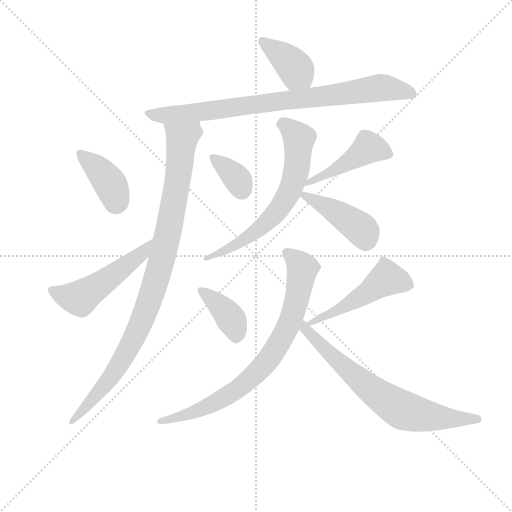
t = 0.00 s
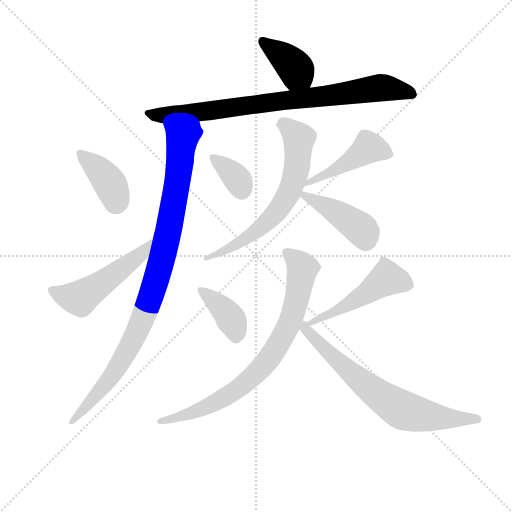
t = 1.90 s
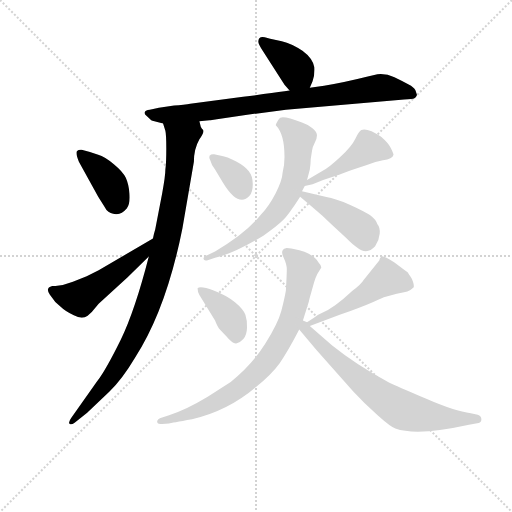
t = 3.79 s
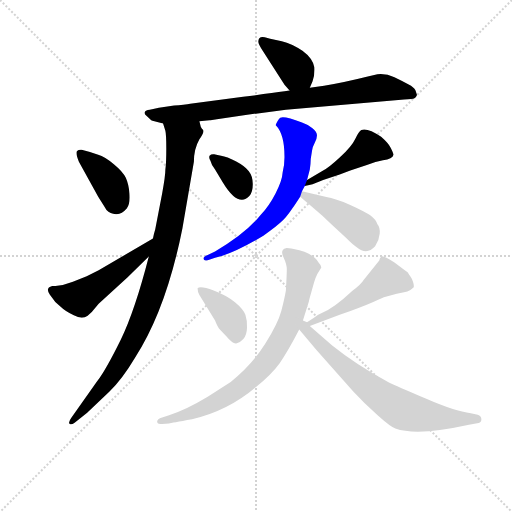
t = 5.69 s
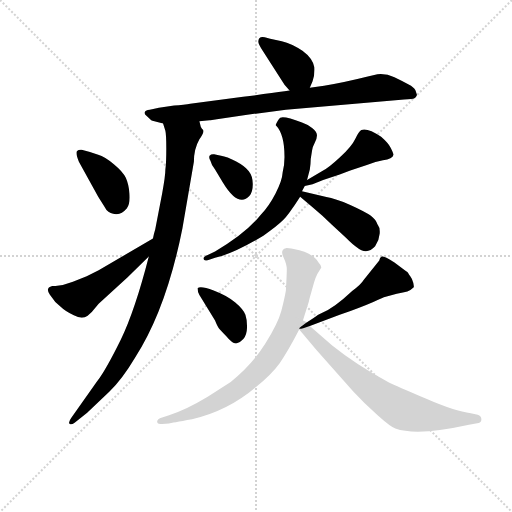
t = 7.59 s
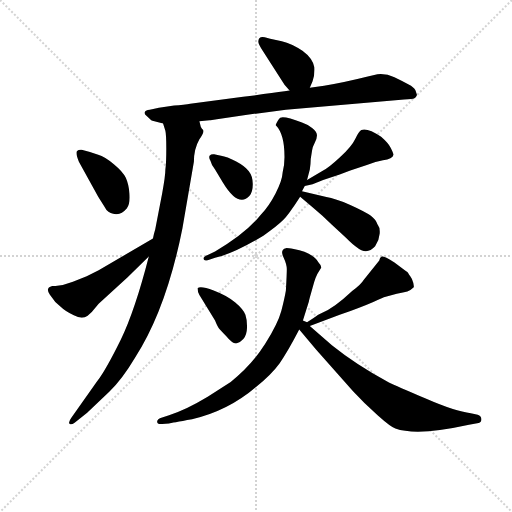
t = 9.48 s

The animated SVG that drew these frames (rendered in a browser with its animation timeline set to each time). Animation: 13 CSS @keyframes rules; one cycle of 9.48 s.

<svg version="1.1" viewBox="0 0 1024 1024" xmlns="http://www.w3.org/2000/svg">
  <g stroke="lightgray" stroke-dasharray="1,1" stroke-width="1" transform="scale(4, 4)">
    <line x1="0" y1="0" x2="256" y2="256"></line>
    <line x1="256" y1="0" x2="0" y2="256"></line>
    <line x1="128" y1="0" x2="128" y2="256"></line>
    <line x1="0" y1="128" x2="256" y2="128"></line>
  </g>
<g transform="scale(0.92, -0.92) translate(60, -900)">
   <style type="text/css">
    @keyframes keyframes0 {
      from {
       stroke: blue;
       stroke-dashoffset: 384;
       stroke-width: 128;
       }
       56% {
       animation-timing-function: step-end;
       stroke: blue;
       stroke-dashoffset: 0;
       stroke-width: 128;
       }
       to {
       stroke: black;
       stroke-width: 1024;
       }
       }
       #make-me-a-hanzi-animation-0 {
         animation: keyframes0 0.562500s both;
         animation-delay: 0.000000s;
         animation-timing-function: linear;
       }
    @keyframes keyframes1 {
      from {
       stroke: blue;
       stroke-dashoffset: 836;
       stroke-width: 128;
       }
       73% {
       animation-timing-function: step-end;
       stroke: blue;
       stroke-dashoffset: 0;
       stroke-width: 128;
       }
       to {
       stroke: black;
       stroke-width: 1024;
       }
       }
       #make-me-a-hanzi-animation-1 {
         animation: keyframes1 0.930339s both;
         animation-delay: 0.562500s;
         animation-timing-function: linear;
       }
    @keyframes keyframes2 {
      from {
       stroke: blue;
       stroke-dashoffset: 976;
       stroke-width: 128;
       }
       76% {
       animation-timing-function: step-end;
       stroke: blue;
       stroke-dashoffset: 0;
       stroke-width: 128;
       }
       to {
       stroke: black;
       stroke-width: 1024;
       }
       }
       #make-me-a-hanzi-animation-2 {
         animation: keyframes2 1.044271s both;
         animation-delay: 1.492839s;
         animation-timing-function: linear;
       }
    @keyframes keyframes3 {
      from {
       stroke: blue;
       stroke-dashoffset: 389;
       stroke-width: 128;
       }
       56% {
       animation-timing-function: step-end;
       stroke: blue;
       stroke-dashoffset: 0;
       stroke-width: 128;
       }
       to {
       stroke: black;
       stroke-width: 1024;
       }
       }
       #make-me-a-hanzi-animation-3 {
         animation: keyframes3 0.566569s both;
         animation-delay: 2.537109s;
         animation-timing-function: linear;
       }
    @keyframes keyframes4 {
      from {
       stroke: blue;
       stroke-dashoffset: 516;
       stroke-width: 128;
       }
       63% {
       animation-timing-function: step-end;
       stroke: blue;
       stroke-dashoffset: 0;
       stroke-width: 128;
       }
       to {
       stroke: black;
       stroke-width: 1024;
       }
       }
       #make-me-a-hanzi-animation-4 {
         animation: keyframes4 0.669922s both;
         animation-delay: 3.103678s;
         animation-timing-function: linear;
       }
    @keyframes keyframes5 {
      from {
       stroke: blue;
       stroke-dashoffset: 353;
       stroke-width: 128;
       }
       53% {
       animation-timing-function: step-end;
       stroke: blue;
       stroke-dashoffset: 0;
       stroke-width: 128;
       }
       to {
       stroke: black;
       stroke-width: 1024;
       }
       }
       #make-me-a-hanzi-animation-5 {
         animation: keyframes5 0.537272s both;
         animation-delay: 3.773600s;
         animation-timing-function: linear;
       }
    @keyframes keyframes6 {
      from {
       stroke: blue;
       stroke-dashoffset: 457;
       stroke-width: 128;
       }
       60% {
       animation-timing-function: step-end;
       stroke: blue;
       stroke-dashoffset: 0;
       stroke-width: 128;
       }
       to {
       stroke: black;
       stroke-width: 1024;
       }
       }
       #make-me-a-hanzi-animation-6 {
         animation: keyframes6 0.621908s both;
         animation-delay: 4.310872s;
         animation-timing-function: linear;
       }
    @keyframes keyframes7 {
      from {
       stroke: blue;
       stroke-dashoffset: 661;
       stroke-width: 128;
       }
       68% {
       animation-timing-function: step-end;
       stroke: blue;
       stroke-dashoffset: 0;
       stroke-width: 128;
       }
       to {
       stroke: black;
       stroke-width: 1024;
       }
       }
       #make-me-a-hanzi-animation-7 {
         animation: keyframes7 0.787923s both;
         animation-delay: 4.932780s;
         animation-timing-function: linear;
       }
    @keyframes keyframes8 {
      from {
       stroke: blue;
       stroke-dashoffset: 424;
       stroke-width: 128;
       }
       58% {
       animation-timing-function: step-end;
       stroke: blue;
       stroke-dashoffset: 0;
       stroke-width: 128;
       }
       to {
       stroke: black;
       stroke-width: 1024;
       }
       }
       #make-me-a-hanzi-animation-8 {
         animation: keyframes8 0.595052s both;
         animation-delay: 5.720703s;
         animation-timing-function: linear;
       }
    @keyframes keyframes9 {
      from {
       stroke: blue;
       stroke-dashoffset: 389;
       stroke-width: 128;
       }
       56% {
       animation-timing-function: step-end;
       stroke: blue;
       stroke-dashoffset: 0;
       stroke-width: 128;
       }
       to {
       stroke: black;
       stroke-width: 1024;
       }
       }
       #make-me-a-hanzi-animation-9 {
         animation: keyframes9 0.566569s both;
         animation-delay: 6.315755s;
         animation-timing-function: linear;
       }
    @keyframes keyframes10 {
      from {
       stroke: blue;
       stroke-dashoffset: 503;
       stroke-width: 128;
       }
       62% {
       animation-timing-function: step-end;
       stroke: blue;
       stroke-dashoffset: 0;
       stroke-width: 128;
       }
       to {
       stroke: black;
       stroke-width: 1024;
       }
       }
       #make-me-a-hanzi-animation-10 {
         animation: keyframes10 0.659342s both;
         animation-delay: 6.882324s;
         animation-timing-function: linear;
       }
    @keyframes keyframes11 {
      from {
       stroke: blue;
       stroke-dashoffset: 794;
       stroke-width: 128;
       }
       72% {
       animation-timing-function: step-end;
       stroke: blue;
       stroke-dashoffset: 0;
       stroke-width: 128;
       }
       to {
       stroke: black;
       stroke-width: 1024;
       }
       }
       #make-me-a-hanzi-animation-11 {
         animation: keyframes11 0.896159s both;
         animation-delay: 7.541667s;
         animation-timing-function: linear;
       }
    @keyframes keyframes12 {
      from {
       stroke: blue;
       stroke-dashoffset: 708;
       stroke-width: 128;
       }
       70% {
       animation-timing-function: step-end;
       stroke: blue;
       stroke-dashoffset: 0;
       stroke-width: 128;
       }
       to {
       stroke: black;
       stroke-width: 1024;
       }
       }
       #make-me-a-hanzi-animation-12 {
         animation: keyframes12 0.826172s both;
         animation-delay: 8.437826s;
         animation-timing-function: linear;
       }
</style>
<path d="M 613.5 709.5 L 619.5 723.5 Q 624.5 737.5 623.5 753.5 Q 619.5 773.5 597.5 789.5 Q 574.5 805.5 552.5 810.5 L 532.5 814.5 Q 527.5 815.5 521.5 817.5 Q 501.5 824.5 501.5 809.5 Q 501.5 804.5 512.5 787.5 L 558.5 715.5 L 569.5 703.5 C 589.5 681.5 601.5 681.5 613.5 709.5 Z" fill="lightgray"></path> 
<path d="M 373.5 636.5 L 395.5 638.5 L 397.5 638.5 L 411.5 640.5 L 477.5 650.5 L 561.5 661.5 L 818.5 683.5 Q 837.5 684.5 841.0 686.5 Q 844.5 688.5 846.5 693.5 L 843.5 702.5 Q 842.5 706.5 833.5 713.5 Q 815.5 723.5 797.5 732.0 Q 779.5 740.5 760.5 738.5 L 739.5 733.5 Q 683.5 719.5 644.5 713.5 L 613.5 709.5 L 569.5 703.5 L 558.5 701.5 Q 529.5 697.5 468.5 689.5 L 353.5 674.5 Q 348.5 673.5 338.5 672.5 Q 328.5 671.5 318.5 670.5 L 285.5 665.5 L 265.5 661.5 Q 256.5 660.5 255.5 657.5 Q 251.5 653.5 259.5 647.5 Q 268.5 638.5 271.5 637.5 L 294.5 631.5 L 373.5 636.5 Z" fill="lightgray"></path> 
<path d="M 263.5 342.5 Q 233.5 225.5 202.5 161.5 Q 170.5 96.5 151.5 71.5 L 95.5 -7.5 Q 87.5 -18.5 91.5 -21.5 Q 95.5 -23.5 101.5 -19.5 L 129.5 2.5 L 177.5 48.5 Q 205.5 75.5 233.5 122.5 Q 301.5 227.5 336.5 403.5 L 361.5 548.5 Q 361.5 576.5 373.5 597.5 Q 384.5 612.5 381.5 617.5 Q 377.5 621.5 376.5 624.5 L 373.5 636.5 C 362.5 664.5 286.5 660.5 294.5 631.5 L 299.5 615.5 Q 301.5 607.5 301.5 576.5 Q 301.5 545.5 299.5 531.5 Q 299.5 517.5 292.5 479.5 L 277.5 401.5 Q 274.5 391.5 272.5 381.5 L 263.5 342.5 Z" fill="lightgray"></path> 
<path d="M 117.5 574.5 Q 111.5 575.5 107.5 571.5 Q 103.5 567.5 111.5 548.5 L 153.5 472.5 Q 158.5 464.5 165.5 453.5 L 171.5 443.5 Q 179.5 435.5 192.0 434.5 Q 204.5 433.5 215.5 446.5 Q 223.5 458.5 221.5 479.5 Q 219.5 500.5 213.5 513.5 Q 207.5 526.5 187.5 543.0 Q 167.5 559.5 153.5 563.5 L 135.5 569.5 L 117.5 574.5 Z" fill="lightgray"></path> 
<path d="M 53.5 278.5 Q 37.5 274.5 48.5 259.5 Q 58.5 243.5 72.5 232.5 Q 81.5 223.5 100.5 214.5 Q 118.5 204.5 130.5 213.5 L 139.5 221.5 L 154.5 239.5 L 217.5 297.5 L 263.5 342.5 C 284.5 363.5 298.5 396.5 272.5 381.5 L 154.5 312.5 L 128.5 299.5 L 98.5 287.5 L 76.5 280.5 L 60.5 278.5 L 53.5 278.5 Z" fill="lightgray"></path> 
<path d="M 405.5 564.5 Q 399.5 565.5 395.5 561.5 Q 393.5 556.5 397.5 550.5 Q 399.5 541.5 407.5 531.5 L 424.5 503.5 Q 458.5 447.5 482.5 474.5 Q 489.5 482.5 489.5 500.0 Q 489.5 517.5 480.5 528.5 Q 471.5 539.5 452.5 549.5 Q 433.5 559.5 420.5 561.5 L 405.5 564.5 Z" fill="lightgray"></path> 
<path d="M 602.5 495.5 L 619.5 499.5 L 642.5 508.5 L 678.5 520.5 L 701.5 529.5 L 737.5 541.5 Q 751.5 547.5 772.5 551.5 Q 793.5 554.5 795.5 563.5 Q 795.5 566.5 789.5 578.5 Q 783.5 589.5 768.5 602.5 Q 739.5 622.5 725.5 617.5 Q 720.5 615.5 712.5 598.5 Q 704.5 581.5 678.5 557.5 Q 652.5 533.5 642.5 529.5 L 607.5 508.5 C 581.5 493.5 575.5 489.5 602.5 495.5 Z" fill="lightgray"></path> 
<path d="M 558.5 558.5 Q 558.5 540.5 554.5 525.5 Q 553.5 507.5 539.0 479.5 Q 524.5 451.5 506.5 432.5 Q 473.5 391.5 407.5 353.5 L 391.5 345.5 Q 381.5 341.5 382.5 337.0 Q 383.5 332.5 391.5 334.5 L 407.5 339.5 Q 447.5 348.5 512.5 387.5 Q 542.5 408.5 555.0 421.0 Q 567.5 433.5 592.5 472.5 L 596.5 484.5 L 602.5 495.5 L 607.5 508.5 L 613.5 531.5 Q 615.5 545.5 615.5 554.5 L 618.5 573.5 Q 619.5 580.5 624.5 590.0 Q 629.5 599.5 629.0 606.5 Q 628.5 613.5 618.5 621.5 Q 608.5 629.5 596.5 633.5 Q 550.5 651.5 546.5 641.5 Q 539.5 631.5 539.5 627.5 Q 558.5 608.5 558.5 558.5 Z" fill="lightgray"></path> 
<path d="M 592.5 472.5 L 619.5 449.5 Q 643.5 429.5 661.5 411.5 L 691.5 383.5 Q 707.5 367.5 715.5 362.5 Q 737.5 344.5 755.5 364.5 Q 764.5 378.5 765.5 392.5 Q 766.5 405.5 760.5 412.5 Q 756.5 423.5 745.5 431.5 Q 734.5 439.5 701.5 454.5 Q 668.5 468.5 649.5 471.5 L 596.5 484.5 C 571.5 490.5 571.5 490.5 592.5 472.5 Z" fill="lightgray"></path> 
<path d="M 407.5 203.5 Q 413.5 188.5 418.0 183.5 Q 422.5 178.5 431.5 169.5 Q 445.5 152.5 453.5 153.5 Q 461.5 154.5 469.0 163.0 Q 476.5 171.5 477.0 187.5 Q 477.5 203.5 473.5 215.5 Q 469.5 227.5 451.5 242.5 Q 433.5 257.5 404.5 268.5 Q 375.5 279.5 369.5 273.5 Q 369.5 265.5 373.5 258.5 L 407.5 203.5 Z" fill="lightgray"></path> 
<path d="M 802.5 261.5 Q 817.5 264.5 825.5 266.5 Q 832.5 268.5 839.5 275.5 Q 840.5 281.5 835.5 293.5 Q 828.5 304.5 825.5 308.5 Q 821.5 311.5 797.5 329.5 Q 773.5 344.5 769.5 342.5 Q 765.5 340.5 764.5 333.5 L 730.5 291.5 Q 725.5 282.5 705.5 267.5 Q 667.5 231.5 639.5 219.5 Q 632.5 216.5 622.5 209.5 L 607.5 199.5 C 582.5 182.5 585.5 181.5 613.5 191.5 L 678.5 215.5 Q 726.5 232.5 751.5 243.5 Q 775.5 254.5 776.5 254.5 L 802.5 261.5 Z" fill="lightgray"></path> 
<path d="M 598.5 203.5 L 611.5 244.5 Q 611.5 246.5 615.5 260.5 L 619.5 274.5 Q 626.5 300.5 632.5 308.5 L 638.5 318.5 Q 638.5 323.5 632.5 329.5 Q 620.5 350.5 578.5 358.5 Q 562.5 361.5 561.5 360.5 Q 548.5 357.5 556.0 341.5 Q 563.5 325.5 563.5 315.0 Q 563.5 304.5 561.5 268.5 Q 558.5 250.5 551.5 224.0 Q 544.5 197.5 516.5 152.5 Q 488.5 107.5 441.5 69.5 L 391.5 37.5 Q 343.5 8.5 307.5 -2.5 L 292.5 -7.5 Q 281.5 -10.5 281.5 -17.5 Q 282.5 -23.5 292.5 -21.5 L 307.5 -20.5 Q 312.5 -19.5 357.5 -11.5 Q 435.5 6.5 496.5 58.5 Q 531.5 87.5 548.0 110.5 Q 564.5 133.5 590.5 183.5 L 598.5 203.5 Z" fill="lightgray"></path> 
<path d="M 607.5 199.5 L 598.5 203.5 C 573.5 220.5 571.5 206.5 590.5 183.5 L 627.5 139.5 L 707.5 49.5 Q 731.5 23.5 761.5 -3.5 Q 790.5 -29.5 799.5 -31.5 Q 846.5 -48.5 959.5 -23.5 L 980.5 -19.5 Q 986.5 -18.5 986.5 -11.5 Q 986.5 -4.5 978.5 -1.5 L 963.5 1.5 Q 929.5 5.5 865.5 33.5 Q 800.5 61.5 785.5 68.5 Q 713.5 107.5 661.5 149.5 L 613.5 191.5 C 604.5 199.5 610.5 199.5 607.5 199.5 Z" fill="lightgray"></path> 
      <clipPath id="make-me-a-hanzi-clip-0">
      <path d="M 613.5 709.5 L 619.5 723.5 Q 624.5 737.5 623.5 753.5 Q 619.5 773.5 597.5 789.5 Q 574.5 805.5 552.5 810.5 L 532.5 814.5 Q 527.5 815.5 521.5 817.5 Q 501.5 824.5 501.5 809.5 Q 501.5 804.5 512.5 787.5 L 558.5 715.5 L 569.5 703.5 C 589.5 681.5 601.5 681.5 613.5 709.5 Z" fill="lightgray"></path>
      </clipPath>
      <path clip-path="url(#make-me-a-hanzi-clip-0)" d="M 513.5 809.5 L 583.5 749.5 L 575.5 714.5 " fill="none" id="make-me-a-hanzi-animation-0" stroke-dasharray="256 512" stroke-linecap="round"></path>

      <clipPath id="make-me-a-hanzi-clip-1">
      <path d="M 373.5 636.5 L 395.5 638.5 L 397.5 638.5 L 411.5 640.5 L 477.5 650.5 L 561.5 661.5 L 818.5 683.5 Q 837.5 684.5 841.0 686.5 Q 844.5 688.5 846.5 693.5 L 843.5 702.5 Q 842.5 706.5 833.5 713.5 Q 815.5 723.5 797.5 732.0 Q 779.5 740.5 760.5 738.5 L 739.5 733.5 Q 683.5 719.5 644.5 713.5 L 613.5 709.5 L 569.5 703.5 L 558.5 701.5 Q 529.5 697.5 468.5 689.5 L 353.5 674.5 Q 348.5 673.5 338.5 672.5 Q 328.5 671.5 318.5 670.5 L 285.5 665.5 L 265.5 661.5 Q 256.5 660.5 255.5 657.5 Q 251.5 653.5 259.5 647.5 Q 268.5 638.5 271.5 637.5 L 294.5 631.5 L 373.5 636.5 Z" fill="lightgray"></path>
      </clipPath>
      <path clip-path="url(#make-me-a-hanzi-clip-1)" d="M 262.5 654.5 L 301.5 649.5 L 401.5 659.5 L 767.5 709.5 L 836.5 695.5 " fill="none" id="make-me-a-hanzi-animation-1" stroke-dasharray="708 1416" stroke-linecap="round"></path>

      <clipPath id="make-me-a-hanzi-clip-2">
      <path d="M 263.5 342.5 Q 233.5 225.5 202.5 161.5 Q 170.5 96.5 151.5 71.5 L 95.5 -7.5 Q 87.5 -18.5 91.5 -21.5 Q 95.5 -23.5 101.5 -19.5 L 129.5 2.5 L 177.5 48.5 Q 205.5 75.5 233.5 122.5 Q 301.5 227.5 336.5 403.5 L 361.5 548.5 Q 361.5 576.5 373.5 597.5 Q 384.5 612.5 381.5 617.5 Q 377.5 621.5 376.5 624.5 L 373.5 636.5 C 362.5 664.5 286.5 660.5 294.5 631.5 L 299.5 615.5 Q 301.5 607.5 301.5 576.5 Q 301.5 545.5 299.5 531.5 Q 299.5 517.5 292.5 479.5 L 277.5 401.5 Q 274.5 391.5 272.5 381.5 L 263.5 342.5 Z" fill="lightgray"></path>
      </clipPath>
      <path clip-path="url(#make-me-a-hanzi-clip-2)" d="M 302.5 629.5 L 335.5 599.5 L 315.5 444.5 L 282.5 299.5 L 224.5 151.5 L 183.5 84.5 L 95.5 -14.5 " fill="none" id="make-me-a-hanzi-animation-2" stroke-dasharray="848 1696" stroke-linecap="round"></path>

      <clipPath id="make-me-a-hanzi-clip-3">
      <path d="M 117.5 574.5 Q 111.5 575.5 107.5 571.5 Q 103.5 567.5 111.5 548.5 L 153.5 472.5 Q 158.5 464.5 165.5 453.5 L 171.5 443.5 Q 179.5 435.5 192.0 434.5 Q 204.5 433.5 215.5 446.5 Q 223.5 458.5 221.5 479.5 Q 219.5 500.5 213.5 513.5 Q 207.5 526.5 187.5 543.0 Q 167.5 559.5 153.5 563.5 L 135.5 569.5 L 117.5 574.5 Z" fill="lightgray"></path>
      </clipPath>
      <path clip-path="url(#make-me-a-hanzi-clip-3)" d="M 114.5 566.5 L 177.5 504.5 L 190.5 461.5 " fill="none" id="make-me-a-hanzi-animation-3" stroke-dasharray="261 522" stroke-linecap="round"></path>

      <clipPath id="make-me-a-hanzi-clip-4">
      <path d="M 53.5 278.5 Q 37.5 274.5 48.5 259.5 Q 58.5 243.5 72.5 232.5 Q 81.5 223.5 100.5 214.5 Q 118.5 204.5 130.5 213.5 L 139.5 221.5 L 154.5 239.5 L 217.5 297.5 L 263.5 342.5 C 284.5 363.5 298.5 396.5 272.5 381.5 L 154.5 312.5 L 128.5 299.5 L 98.5 287.5 L 76.5 280.5 L 60.5 278.5 L 53.5 278.5 Z" fill="lightgray"></path>
      </clipPath>
      <path clip-path="url(#make-me-a-hanzi-clip-4)" d="M 54.5 267.5 L 113.5 251.5 L 251.5 352.5 L 266.5 375.5 " fill="none" id="make-me-a-hanzi-animation-4" stroke-dasharray="388 776" stroke-linecap="round"></path>

      <clipPath id="make-me-a-hanzi-clip-5">
      <path d="M 405.5 564.5 Q 399.5 565.5 395.5 561.5 Q 393.5 556.5 397.5 550.5 Q 399.5 541.5 407.5 531.5 L 424.5 503.5 Q 458.5 447.5 482.5 474.5 Q 489.5 482.5 489.5 500.0 Q 489.5 517.5 480.5 528.5 Q 471.5 539.5 452.5 549.5 Q 433.5 559.5 420.5 561.5 L 405.5 564.5 Z" fill="lightgray"></path>
      </clipPath>
      <path clip-path="url(#make-me-a-hanzi-clip-5)" d="M 402.5 557.5 L 451.5 516.5 L 465.5 486.5 " fill="none" id="make-me-a-hanzi-animation-5" stroke-dasharray="225 450" stroke-linecap="round"></path>

      <clipPath id="make-me-a-hanzi-clip-6">
      <path d="M 602.5 495.5 L 619.5 499.5 L 642.5 508.5 L 678.5 520.5 L 701.5 529.5 L 737.5 541.5 Q 751.5 547.5 772.5 551.5 Q 793.5 554.5 795.5 563.5 Q 795.5 566.5 789.5 578.5 Q 783.5 589.5 768.5 602.5 Q 739.5 622.5 725.5 617.5 Q 720.5 615.5 712.5 598.5 Q 704.5 581.5 678.5 557.5 Q 652.5 533.5 642.5 529.5 L 607.5 508.5 C 581.5 493.5 575.5 489.5 602.5 495.5 Z" fill="lightgray"></path>
      </clipPath>
      <path clip-path="url(#make-me-a-hanzi-clip-6)" d="M 783.5 567.5 L 742.5 579.5 L 668.5 530.5 L 605.5 501.5 " fill="none" id="make-me-a-hanzi-animation-6" stroke-dasharray="329 658" stroke-linecap="round"></path>

      <clipPath id="make-me-a-hanzi-clip-7">
      <path d="M 558.5 558.5 Q 558.5 540.5 554.5 525.5 Q 553.5 507.5 539.0 479.5 Q 524.5 451.5 506.5 432.5 Q 473.5 391.5 407.5 353.5 L 391.5 345.5 Q 381.5 341.5 382.5 337.0 Q 383.5 332.5 391.5 334.5 L 407.5 339.5 Q 447.5 348.5 512.5 387.5 Q 542.5 408.5 555.0 421.0 Q 567.5 433.5 592.5 472.5 L 596.5 484.5 L 602.5 495.5 L 607.5 508.5 L 613.5 531.5 Q 615.5 545.5 615.5 554.5 L 618.5 573.5 Q 619.5 580.5 624.5 590.0 Q 629.5 599.5 629.0 606.5 Q 628.5 613.5 618.5 621.5 Q 608.5 629.5 596.5 633.5 Q 550.5 651.5 546.5 641.5 Q 539.5 631.5 539.5 627.5 Q 558.5 608.5 558.5 558.5 Z" fill="lightgray"></path>
      </clipPath>
      <path clip-path="url(#make-me-a-hanzi-clip-7)" d="M 551.5 630.5 L 564.5 625.5 L 590.5 598.5 L 580.5 511.5 L 556.5 460.5 L 509.5 406.5 L 443.5 362.5 L 388.5 340.5 " fill="none" id="make-me-a-hanzi-animation-7" stroke-dasharray="533 1066" stroke-linecap="round"></path>

      <clipPath id="make-me-a-hanzi-clip-8">
      <path d="M 592.5 472.5 L 619.5 449.5 Q 643.5 429.5 661.5 411.5 L 691.5 383.5 Q 707.5 367.5 715.5 362.5 Q 737.5 344.5 755.5 364.5 Q 764.5 378.5 765.5 392.5 Q 766.5 405.5 760.5 412.5 Q 756.5 423.5 745.5 431.5 Q 734.5 439.5 701.5 454.5 Q 668.5 468.5 649.5 471.5 L 596.5 484.5 C 571.5 490.5 571.5 490.5 592.5 472.5 Z" fill="lightgray"></path>
      </clipPath>
      <path clip-path="url(#make-me-a-hanzi-clip-8)" d="M 601.5 476.5 L 717.5 407.5 L 735.5 379.5 " fill="none" id="make-me-a-hanzi-animation-8" stroke-dasharray="296 592" stroke-linecap="round"></path>

      <clipPath id="make-me-a-hanzi-clip-9">
      <path d="M 407.5 203.5 Q 413.5 188.5 418.0 183.5 Q 422.5 178.5 431.5 169.5 Q 445.5 152.5 453.5 153.5 Q 461.5 154.5 469.0 163.0 Q 476.5 171.5 477.0 187.5 Q 477.5 203.5 473.5 215.5 Q 469.5 227.5 451.5 242.5 Q 433.5 257.5 404.5 268.5 Q 375.5 279.5 369.5 273.5 Q 369.5 265.5 373.5 258.5 L 407.5 203.5 Z" fill="lightgray"></path>
      </clipPath>
      <path clip-path="url(#make-me-a-hanzi-clip-9)" d="M 375.5 266.5 L 404.5 248.5 L 436.5 215.5 L 448.5 193.5 L 453.5 166.5 " fill="none" id="make-me-a-hanzi-animation-9" stroke-dasharray="261 522" stroke-linecap="round"></path>

      <clipPath id="make-me-a-hanzi-clip-10">
      <path d="M 802.5 261.5 Q 817.5 264.5 825.5 266.5 Q 832.5 268.5 839.5 275.5 Q 840.5 281.5 835.5 293.5 Q 828.5 304.5 825.5 308.5 Q 821.5 311.5 797.5 329.5 Q 773.5 344.5 769.5 342.5 Q 765.5 340.5 764.5 333.5 L 730.5 291.5 Q 725.5 282.5 705.5 267.5 Q 667.5 231.5 639.5 219.5 Q 632.5 216.5 622.5 209.5 L 607.5 199.5 C 582.5 182.5 585.5 181.5 613.5 191.5 L 678.5 215.5 Q 726.5 232.5 751.5 243.5 Q 775.5 254.5 776.5 254.5 L 802.5 261.5 Z" fill="lightgray"></path>
      </clipPath>
      <path clip-path="url(#make-me-a-hanzi-clip-10)" d="M 831.5 278.5 L 780.5 294.5 L 683.5 230.5 L 613.5 198.5 " fill="none" id="make-me-a-hanzi-animation-10" stroke-dasharray="375 750" stroke-linecap="round"></path>

      <clipPath id="make-me-a-hanzi-clip-11">
      <path d="M 598.5 203.5 L 611.5 244.5 Q 611.5 246.5 615.5 260.5 L 619.5 274.5 Q 626.5 300.5 632.5 308.5 L 638.5 318.5 Q 638.5 323.5 632.5 329.5 Q 620.5 350.5 578.5 358.5 Q 562.5 361.5 561.5 360.5 Q 548.5 357.5 556.0 341.5 Q 563.5 325.5 563.5 315.0 Q 563.5 304.5 561.5 268.5 Q 558.5 250.5 551.5 224.0 Q 544.5 197.5 516.5 152.5 Q 488.5 107.5 441.5 69.5 L 391.5 37.5 Q 343.5 8.5 307.5 -2.5 L 292.5 -7.5 Q 281.5 -10.5 281.5 -17.5 Q 282.5 -23.5 292.5 -21.5 L 307.5 -20.5 Q 312.5 -19.5 357.5 -11.5 Q 435.5 6.5 496.5 58.5 Q 531.5 87.5 548.0 110.5 Q 564.5 133.5 590.5 183.5 L 598.5 203.5 Z" fill="lightgray"></path>
      </clipPath>
      <path clip-path="url(#make-me-a-hanzi-clip-11)" d="M 563.5 349.5 L 597.5 316.5 L 588.5 262.5 L 564.5 186.5 L 518.5 111.5 L 465.5 60.5 L 416.5 28.5 L 345.5 -2.5 L 288.5 -14.5 " fill="none" id="make-me-a-hanzi-animation-11" stroke-dasharray="666 1332" stroke-linecap="round"></path>

      <clipPath id="make-me-a-hanzi-clip-12">
      <path d="M 607.5 199.5 L 598.5 203.5 C 573.5 220.5 571.5 206.5 590.5 183.5 L 627.5 139.5 L 707.5 49.5 Q 731.5 23.5 761.5 -3.5 Q 790.5 -29.5 799.5 -31.5 Q 846.5 -48.5 959.5 -23.5 L 980.5 -19.5 Q 986.5 -18.5 986.5 -11.5 Q 986.5 -4.5 978.5 -1.5 L 963.5 1.5 Q 929.5 5.5 865.5 33.5 Q 800.5 61.5 785.5 68.5 Q 713.5 107.5 661.5 149.5 L 613.5 191.5 C 604.5 199.5 610.5 199.5 607.5 199.5 Z" fill="lightgray"></path>
      </clipPath>
      <path clip-path="url(#make-me-a-hanzi-clip-12)" d="M 600.5 196.5 L 603.5 184.5 L 699.5 92.5 L 809.5 11.5 L 890.5 -7.5 L 977.5 -10.5 " fill="none" id="make-me-a-hanzi-animation-12" stroke-dasharray="580 1160" stroke-linecap="round"></path>

</g>
</svg>
